Run: headless pygame with SDL's dummy video driver; simulated clock (each Clock.tick advances the game by its frame time, no real sleeping); random seed 0; keys injected as events and as key.get_pressed() state; no mouse input.
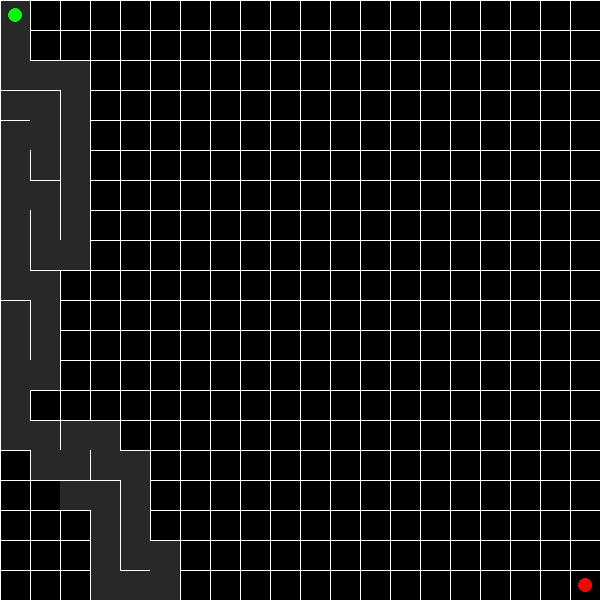
Frame 1 of 4 · flips 1–60 · no input
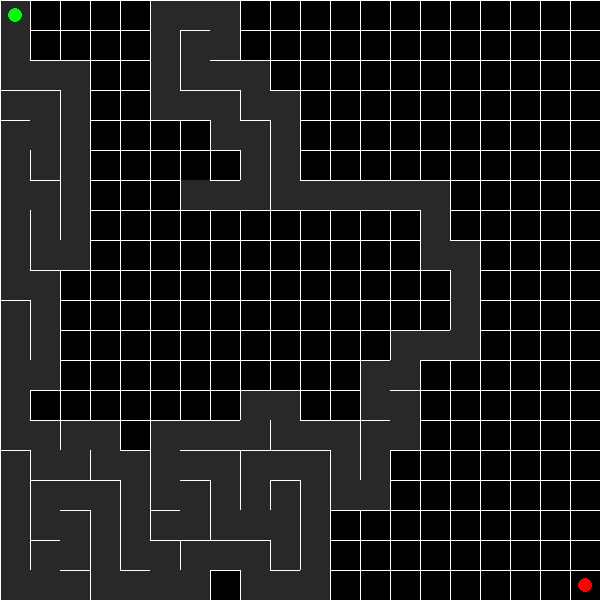
Frame 2 of 4 · flips 61–180 · tapped SPACE, RETURN · held RIGHT (→), D
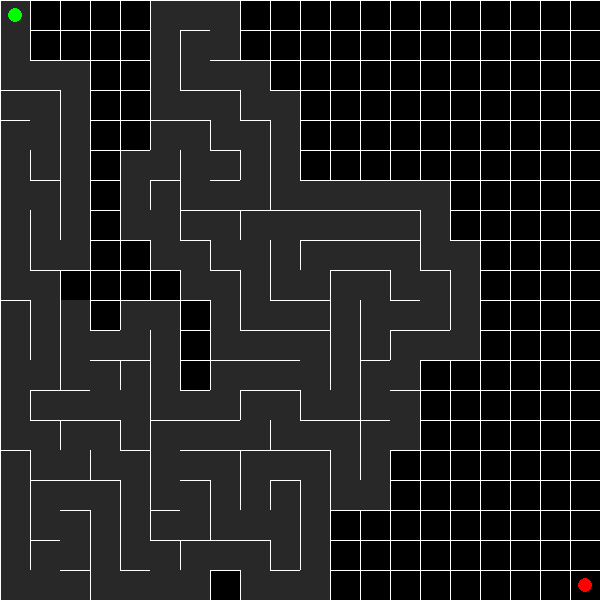
Frame 3 of 4 · flips 181–300 · held DOWN (↓), S
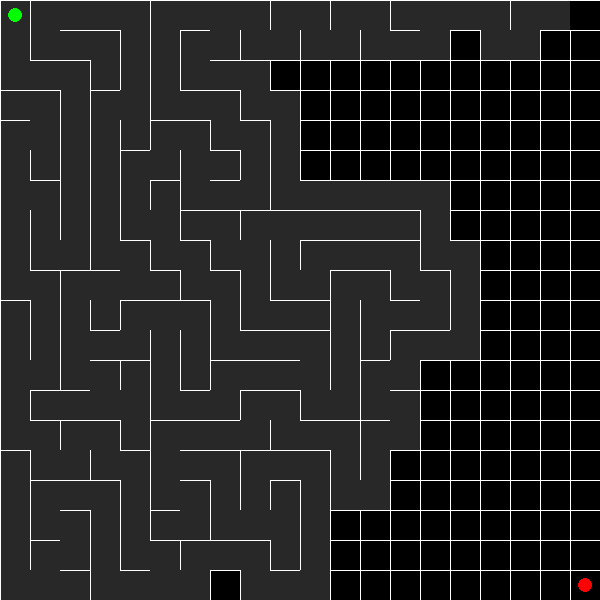
Frame 4 of 4 · flips 301–420 · held LEFT (←), A, UP (↑), W

The pygame program that drew these frames:

import pygame
import random
import sys

# Configuration
WIDTH, HEIGHT = 600, 600
ROWS, COLS = 20, 20
CELL_SIZE = WIDTH // COLS

pygame.init()
screen = pygame.display.set_mode((WIDTH, HEIGHT))
pygame.display.set_caption("Maze Generator")
clock = pygame.time.Clock()

# Directions: Top, Right, Bottom, Left
DIRS = [(0, -1), (1, 0), (0, 1), (-1, 0)]

class Cell:
    def __init__(self, x, y):
        self.x, self.y = x, y
        self.visited = False
        self.walls = [True, True, True, True]

    def draw(self):
        x = self.x * CELL_SIZE
        y = self.y * CELL_SIZE
        if self.visited:
            pygame.draw.rect(screen, (40, 40, 40), (x, y, CELL_SIZE, CELL_SIZE))
        if self.walls[0]:
            pygame.draw.line(screen, pygame.Color("white"), (x, y), (x + CELL_SIZE, y))
        if self.walls[1]:
            pygame.draw.line(screen, pygame.Color("white"), (x + CELL_SIZE, y), (x + CELL_SIZE, y + CELL_SIZE))
        if self.walls[2]:
            pygame.draw.line(screen, pygame.Color("white"), (x + CELL_SIZE, y + CELL_SIZE), (x, y + CELL_SIZE))
        if self.walls[3]:
            pygame.draw.line(screen, pygame.Color("white"), (x, y + CELL_SIZE), (x, y))

def index(x, y):
    if 0 <= x < COLS and 0 <= y < ROWS:
        return y * COLS + x
    return None

# Maze setup
grid = [Cell(x, y) for y in range(ROWS) for x in range(COLS)]
stack = []
current = grid[0]

def remove_walls(a, b):
    dx = b.x - a.x
    dy = b.y - a.y
    if dx == 1: a.walls[1] = False; b.walls[3] = False
    if dx == -1: a.walls[3] = False; b.walls[1] = False
    if dy == 1: a.walls[2] = False; b.walls[0] = False
    if dy == -1: a.walls[0] = False; b.walls[2] = False

# Main loop
running = True
while running:
    screen.fill((0, 0, 0))
    for cell in grid:
        cell.draw()

    # Draw start (green) and finish (red)
    start_x = CELL_SIZE // 2
    start_y = CELL_SIZE // 2
    pygame.draw.circle(screen, (0, 255, 0), (start_x, start_y), CELL_SIZE // 4)

    end_x = (COLS - 1) * CELL_SIZE + CELL_SIZE // 2
    end_y = (ROWS - 1) * CELL_SIZE + CELL_SIZE // 2
    pygame.draw.circle(screen, (255, 0, 0), (end_x, end_y), CELL_SIZE // 4)

    current.visited = True
    neighbors = []
    for dx, dy in DIRS:
        i = index(current.x + dx, current.y + dy)
        if i is not None and not grid[i].visited:
            neighbors.append(grid[i])
    if neighbors:
        next_cell = random.choice(neighbors)
        stack.append(current)
        remove_walls(current, next_cell)
        current = next_cell
    elif stack:
        current = stack.pop()

    for event in pygame.event.get():
        if event.type == pygame.QUIT:
            running = False

    pygame.display.flip()
    clock.tick(60)

pygame.quit()
sys.exit()
